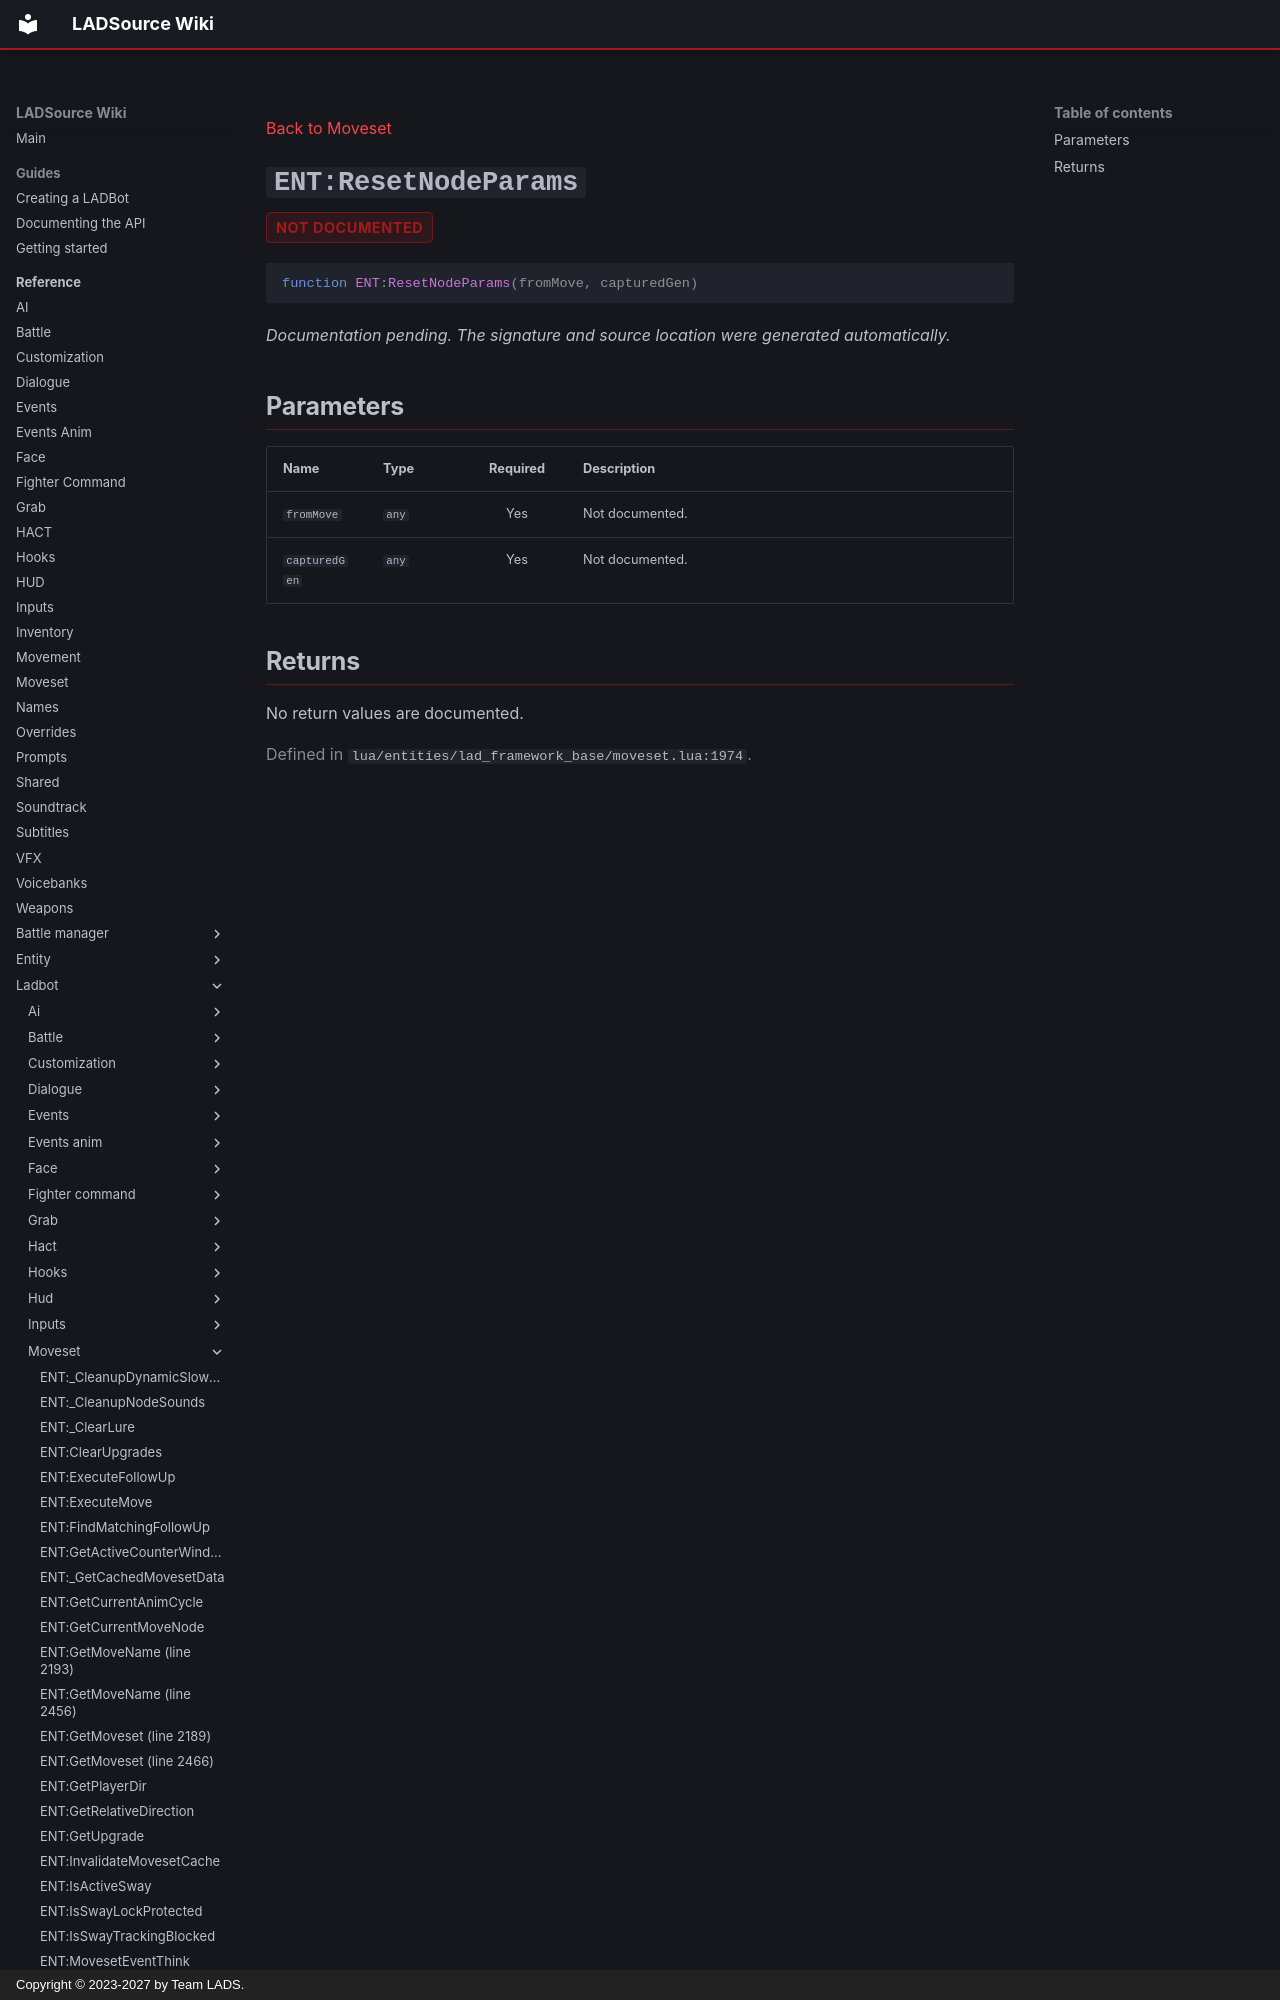

repository: Team-LAD-S/LADSource-Docs · page: reference/ladbot/moveset/reset-node-params/index.html · generator: mkdocs · copyright: Copyright © 2023-2027 by Team LADS.

---
title: "ENT:ResetNodeParams"
---

[Back to Moveset](index.md)

<a id="ent-resetnodeparams"></a>
# `ENT:ResetNodeParams` { .api-method-title }

<div class="api-badges"><span class="api-badge api-badge--not-documented">not documented</span></div>

<div class="api-signature" markdown>

```lua
function ENT:ResetNodeParams(fromMove, capturedGen)
```

</div>

*Documentation pending. The signature and source location were generated automatically.*

## Parameters

<div class="api-parameter-table" markdown>

| Name | Type | Required | Description |
| --- | --- | :---: | --- |
| `fromMove` | `any` | Yes | Not documented. |
| `capturedGen` | `any` | Yes | Not documented. |

</div>
